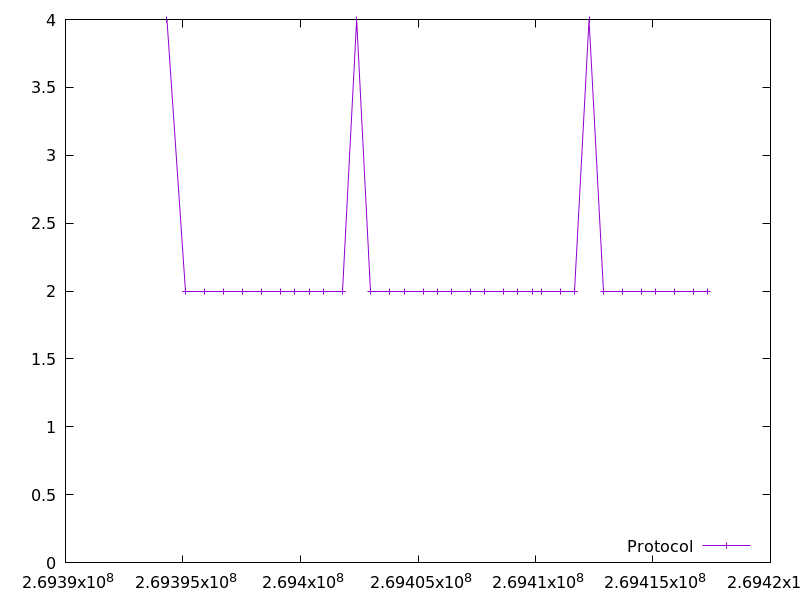

The data file committed next to this chart (first rows):
269394316.747427, 4.0
269395125, 2.0
269395931, 2.0
269396738, 2.0
269397545, 2.0
269398352, 2.0
269399158, 2.0
269399764, 2.0
269400370, 2.0
269400976, 2.0
269401781, 2.0
269402390, 4.0
269402996, 2.0
269403803, 2.0
269404408, 2.0
269405215, 2.0
269405821, 2.0
269406426, 2.0
269407233, 2.0
269407837, 2.0
269408644, 2.0
269409251, 2.0
269409856, 2.0
269410260, 2.0
269411068, 2.0
269411672, 2.0
269412281, 4.0
269412887, 2.0
269413693, 2.0
269414500, 2.0
269415106, 2.0
269415913, 2.0
269416720, 2.0
269417326, 2.0
